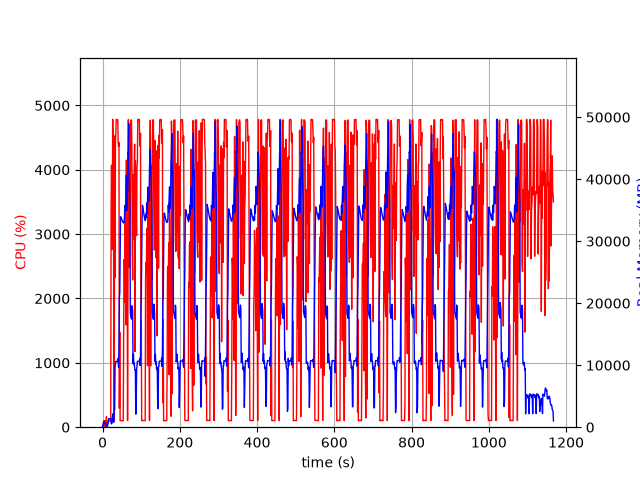

Source data for this figure (header and first rows):
elapsed_time, nproc, cpu, mem_real, mem_virtual
4.00543212890625e-05, 1, 0.0, 9.508, 3186
1.006, 2, 27.8, 46.89, 159.3
2.014, 4, 12.9, 703.3, 2443
3.022, 6, 102.2, 855.4, 3414
4.03, 3, 99.2, 602.5, 2057
5.038, 3, 99.2, 705, 2153
6.046, 3, 99.3, 794.3, 2271
7.053, 6, 2.0, 665.1, 2868
8.062, 3, 100.2, 340.4, 1687
9.07, 3, 2.0, 281.7, 1644
10.08, 4, 161.6, 520.3, 2279
11.09, 3, 3.0, 264.2, 1642
12.09, 2, 1.0, 38.08, 3243
13.1, 1, 85.4, 281.4, 1255
14.11, 1, 99.2, 555.4, 1895
15.12, 1, 99.3, 819.4, 3181
16.12, 1, 100.3, 1381, 5741
17.13, 1, 100.2, 1339, 5741
18.14, 1, 100.3, 1369, 5229
19.15, 1, 99.1, 1369, 5229
20.16, 1, 100.0, 1369, 5229
21.17, 1, 100.0, 1391, 5762
22.18, 1, 3388, 696.3, 9211
23.2, 1, 4071, 533.5, 9247
24.22, 1, 3560, 570.9, 9827
25.23, 1, 2766, 1663, 9827
26.25, 1, 4786, 1663, 9827
27.27, 1, 4441, 2175, 9827
28.29, 1, 4189, 805.3, 10879
29.3, 1, 99.2, 805.3, 10879
30.3, 1, 100.3, 2676, 10399
31.31, 1, 4524, 2907, 10439
32.34, 1, 2322, 9742, 21213
33.37, 1, 4395, 10234, 21213
34.37, 1, 4557, 10622, 21213
35.39, 1, 4783, 10616, 21213
36.41, 1, 4782, 10606, 21213
37.43, 1, 4777, 10606, 21213
38.45, 1, 4779, 10606, 21213
39.47, 1, 4774, 10589, 21213
40.49, 1, 4411, 11101, 21213
41.51, 1, 4362, 9663, 21213
42.53, 1, 4424, 13030, 36303
43.53, 1, 292.7, 20913, 36303
44.55, 1, 1478, 21671, 56799
45.56, 1, 101.1, 28510, 56799
46.56, 1, 102.2, 33944, 56799
47.57, 1, 103.2, 33866, 56799
48.58, 1, 103.2, 33697, 56799
49.59, 1, 102.3, 33549, 56799
50.59, 1, 102.3, 33387, 56799
51.6, 1, 102.2, 33239, 56799
52.61, 1, 101.2, 33086, 56799
53.62, 1, 99.2, 33001, 56799
54.63, 1, 1404, 32943, 56799
55.64, 1, 2606, 33043, 56799
56.65, 1, 2550, 33640, 56799
57.66, 1, 1938, 35764, 56799
58.68, 1, 3393, 35055, 56799
59.7, 1, 1973, 34874, 81375
... 1,092 more rows
